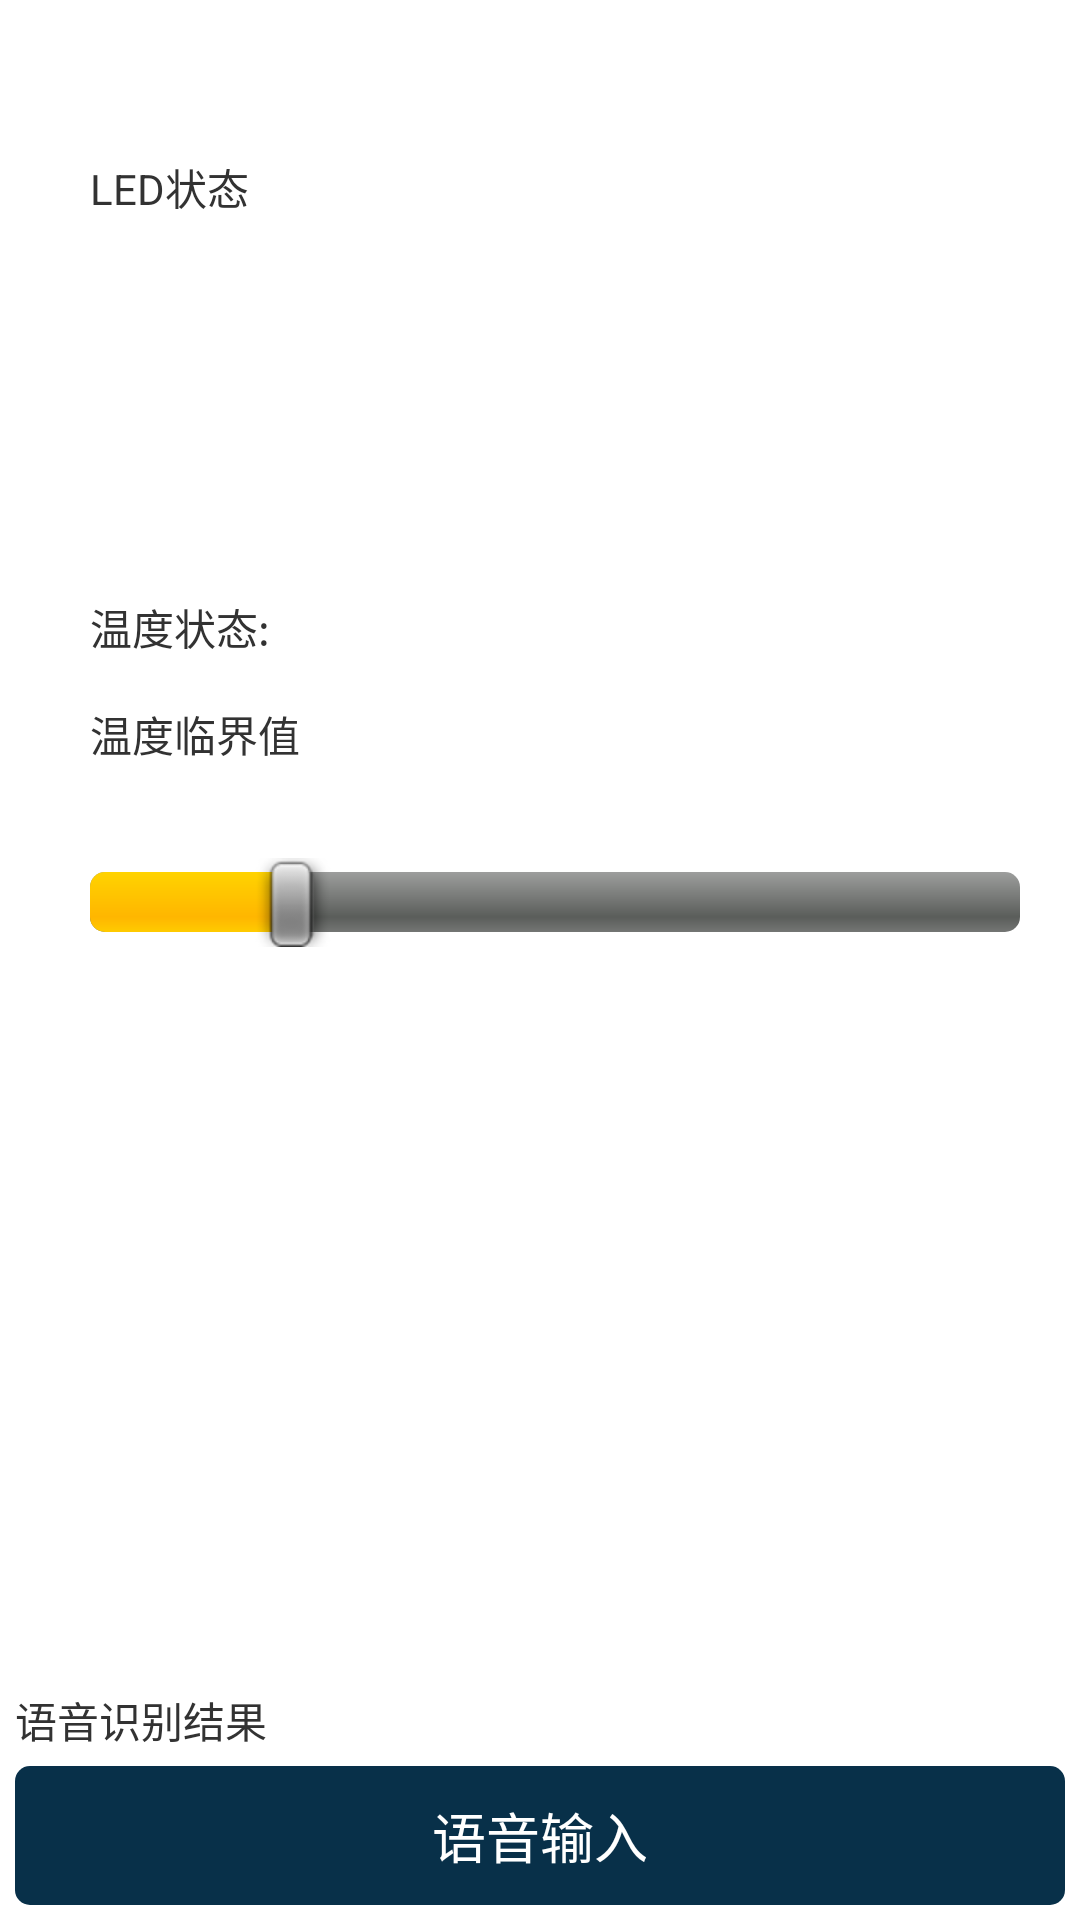

Android layout source for this screen:
<!-- AndroidManifest.xml: application theme android:Theme.Light.NoTitleBar -->
<!-- res/layout/main.xml -->
<?xml version="1.0" encoding="utf-8"?>

<RelativeLayout xmlns:android="http://schemas.android.com/apk/res/android"
    android:layout_width="match_parent"
    android:layout_height="match_parent"
    android:orientation="vertical" >

    <TextView
        android:id="@+id/textView1"
        android:layout_width="wrap_content"
        android:layout_height="wrap_content"
        android:layout_alignParentLeft="true"
        android:layout_alignParentTop="true"
        android:layout_marginLeft="30dp"
        android:layout_marginTop="52dp"
        android:text="LED状态" />

    <TextView
        android:id="@+id/textView2"
        android:layout_width="wrap_content"
        android:layout_height="wrap_content"
        android:layout_alignLeft="@+id/textView1"
        android:layout_below="@+id/textView1"
        android:layout_marginTop="126dp"
        android:text="温度状态:" />

    <SeekBar
        android:id="@+id/seekBar1"
        android:layout_width="match_parent"
        android:layout_height="wrap_content"
        android:layout_alignLeft="@+id/txt_submit"
        android:layout_below="@+id/txt_submit"
        android:layout_marginRight="20dp"
        android:layout_marginTop="31dp"
        android:progress="20" />

    <TextView
        android:id="@+id/txt_submit"
        android:layout_width="wrap_content"
        android:layout_height="wrap_content"
        android:layout_alignLeft="@+id/textView2"
        android:layout_below="@+id/textView2"
        android:layout_marginTop="15dp"
        android:text="温度临界值" />

    <TextView
        android:id="@+id/txt_voice"
        android:layout_width="match_parent"
        android:layout_height="wrap_content"
        android:layout_alignParentBottom="true"
        android:layout_alignParentLeft="true"
        android:layout_margin="5dp"
        android:background="@drawable/btn_selector"
        android:gravity="center"
        android:padding="10dp"
        android:text="语音输入"
        android:textColor="@color/white"
        android:textSize="18sp" />

    <TextView
        android:id="@+id/txt_voice_result"
        android:layout_width="wrap_content"
        android:layout_height="wrap_content"
        android:layout_above="@+id/txt_voice"
        android:layout_alignLeft="@+id/txt_voice"
        android:text="语音识别结果" />

</RelativeLayout>
<!-- resources referenced by this layout -->
<resources>
  <color name="white">#ffffff</color>
  <!-- drawable btn_selector (drawable) -->
  <?xml version="1.0" encoding="utf-8"?>
  
  <selector xmlns:android="http://schemas.android.com/apk/res/android" >
      <item android:state_pressed="true" android:drawable="@drawable/btn_pressed"/>
      <item android:state_focused="true" android:drawable="@drawable/btn_pressed"/>
      <item android:state_enabled="false" android:drawable="@drawable/btn_pressed"/>
      <item android:drawable="@drawable/btn_default"/>
  
  </selector>
  <!-- drawable btn_pressed (drawable) -->
  <?xml version="1.0" encoding="utf-8"?>
  
  <shape xmlns:android="http://schemas.android.com/apk/res/android" >
      <corners android:radius="5dp"/>
      <solid android:color="#cccccc"/>
  
  </shape>
  <!-- drawable btn_default (drawable) -->
  <?xml version="1.0" encoding="utf-8"?>
  
  <shape xmlns:android="http://schemas.android.com/apk/res/android" >
      <corners android:radius="5dp"/>
      <solid android:color="#083049"/>
  
  </shape>
</resources>
